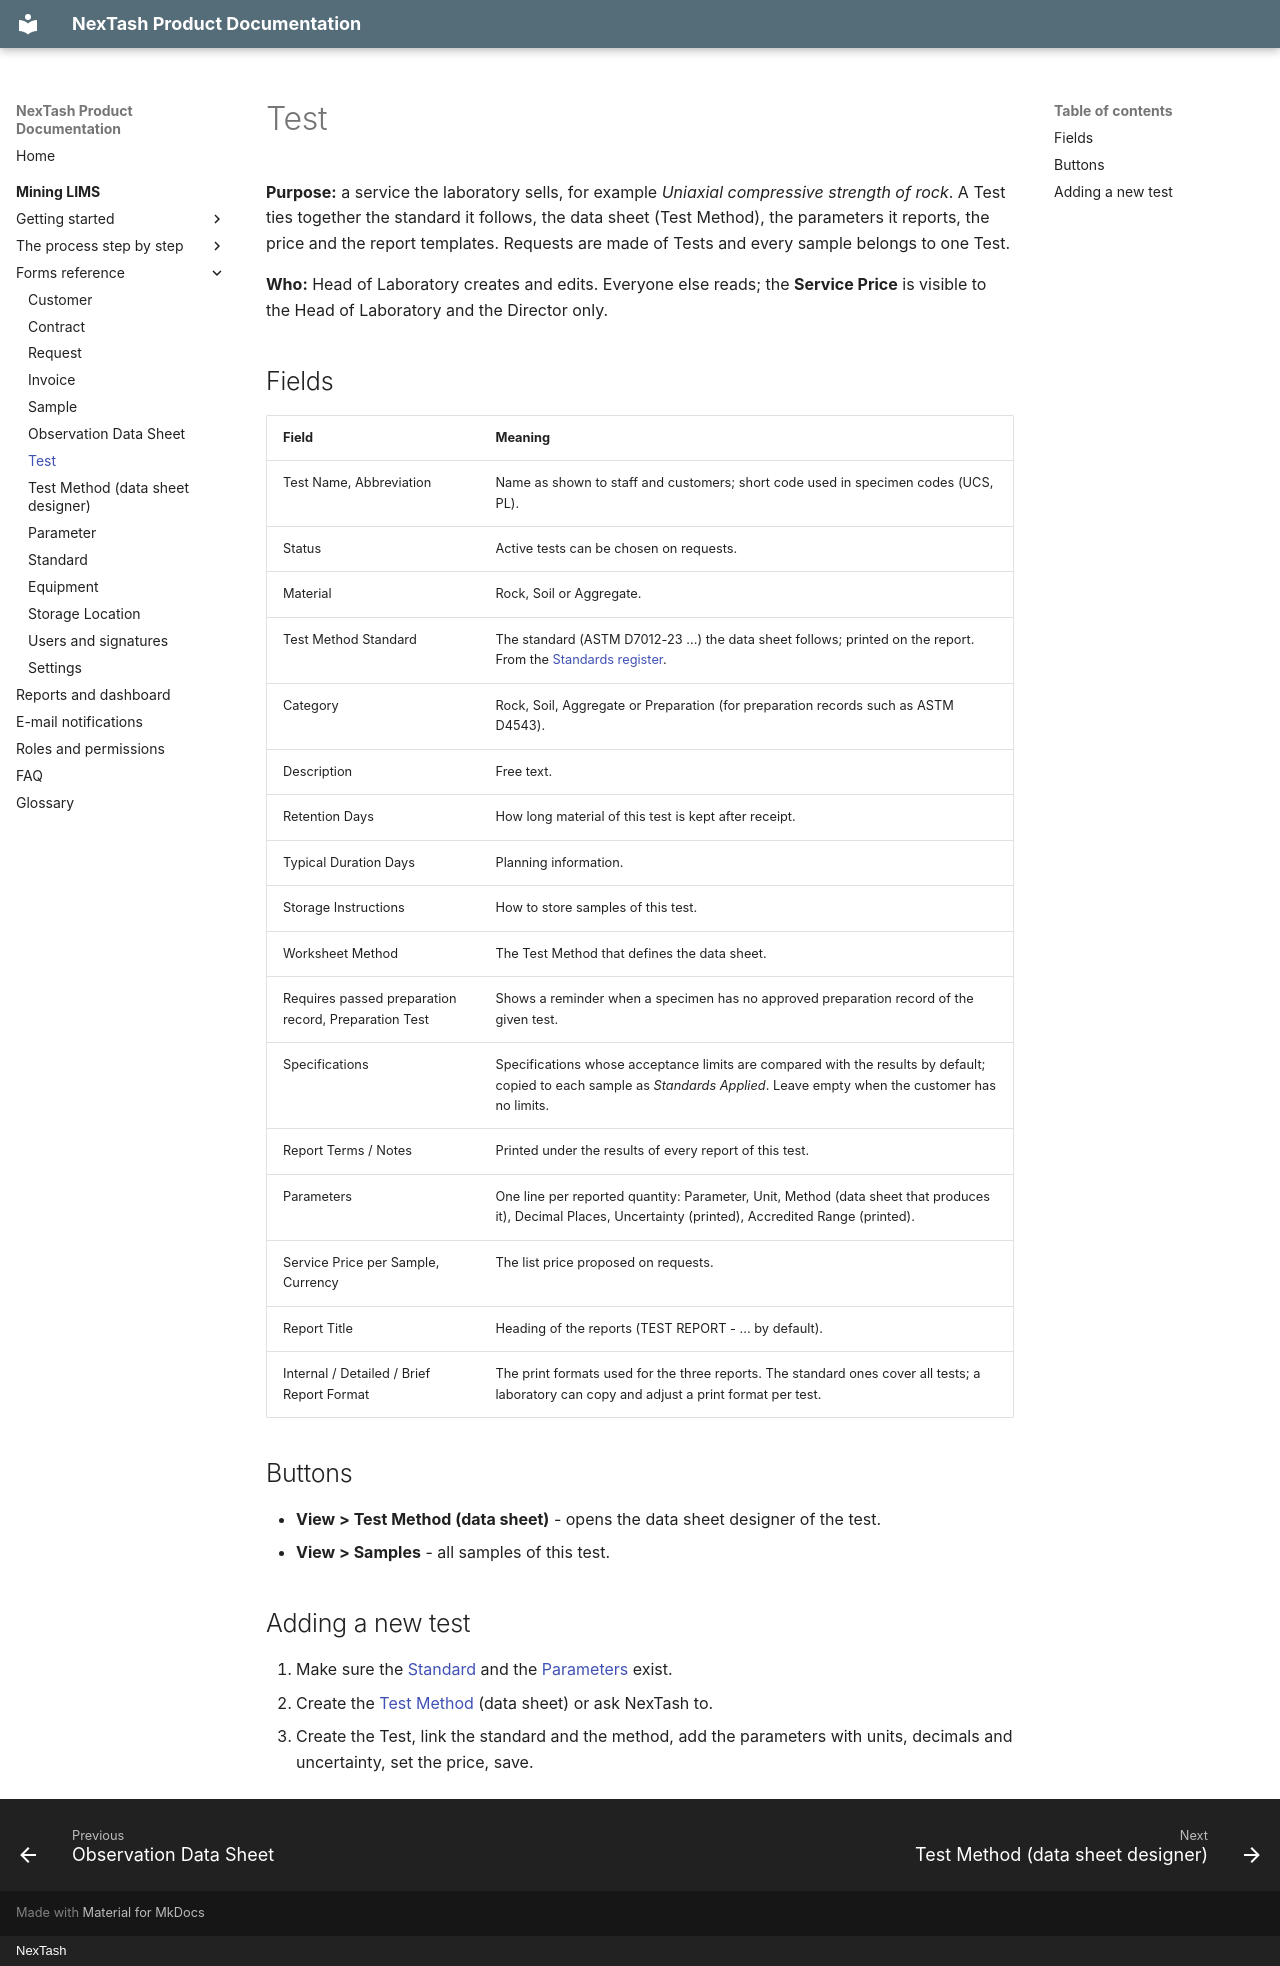

repository: NexTash/mining_lims_docs · page: mining-lims/modules/test/index.html · generator: mkdocs · copyright: NexTash

# Test

**Purpose:** a service the laboratory sells, for example *Uniaxial compressive strength of
rock*. A Test ties together the standard it follows, the data sheet (Test Method), the
parameters it reports, the price and the report templates. Requests are made of Tests and
every sample belongs to one Test.

**Who:** Head of Laboratory creates and edits. Everyone else reads; the **Service Price** is
visible to the Head of Laboratory and the Director only.

## Fields

| Field | Meaning |
| --- | --- |
| Test Name, Abbreviation | Name as shown to staff and customers; short code used in specimen codes (UCS, PL). |
| Status | Active tests can be chosen on requests. |
| Material | Rock, Soil or Aggregate. |
| Test Method Standard | The standard (ASTM D7012-23 ...) the data sheet follows; printed on the report. From the [Standards register](standard.md). |
| Category | Rock, Soil, Aggregate or Preparation (for preparation records such as ASTM D4543). |
| Description | Free text. |
| Retention Days | How long material of this test is kept after receipt. |
| Typical Duration Days | Planning information. |
| Storage Instructions | How to store samples of this test. |
| Worksheet Method | The Test Method that defines the data sheet. |
| Requires passed preparation record, Preparation Test | Shows a reminder when a specimen has no approved preparation record of the given test. |
| Specifications | Specifications whose acceptance limits are compared with the results by default; copied to each sample as *Standards Applied*. Leave empty when the customer has no limits. |
| Report Terms / Notes | Printed under the results of every report of this test. |
| Parameters | One line per reported quantity: Parameter, Unit, Method (data sheet that produces it), Decimal Places, Uncertainty (printed), Accredited Range (printed). |
| Service Price per Sample, Currency | The list price proposed on requests. |
| Report Title | Heading of the reports (TEST REPORT - ... by default). |
| Internal / Detailed / Brief Report Format | The print formats used for the three reports. The standard ones cover all tests; a laboratory can copy and adjust a print format per test. |

## Buttons

- **View > Test Method (data sheet)** - opens the data sheet designer of the test.
- **View > Samples** - all samples of this test.

## Adding a new test

1. Make sure the [Standard](standard.md) and the [Parameters](parameter.md) exist.
2. Create the [Test Method](test-method.md) (data sheet) or ask NexTash to.
3. Create the Test, link the standard and the method, add the parameters with units,
   decimals and uncertainty, set the price, save.
